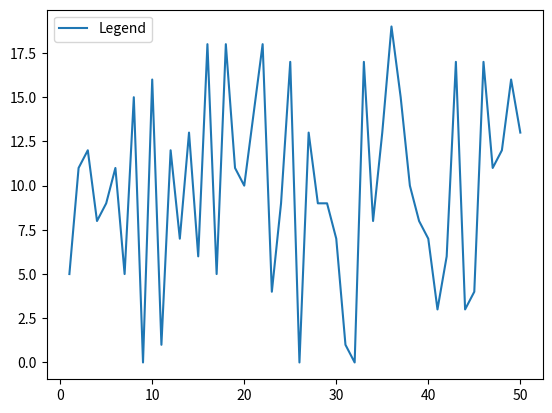

Recreate this plot in Python.
# impoting packages
import numpy as np
import matplotlib.pyplot as plt

# create data
x = np.linspace(1, 50, 50)
np.random.seed(1)
y = np.random.randint(0, 20, 50)

# plot graph
plt.plot(x, y)

# add legend and set position to upper left
plt.legend(['Legend'], loc='upper left')
plt.show()
